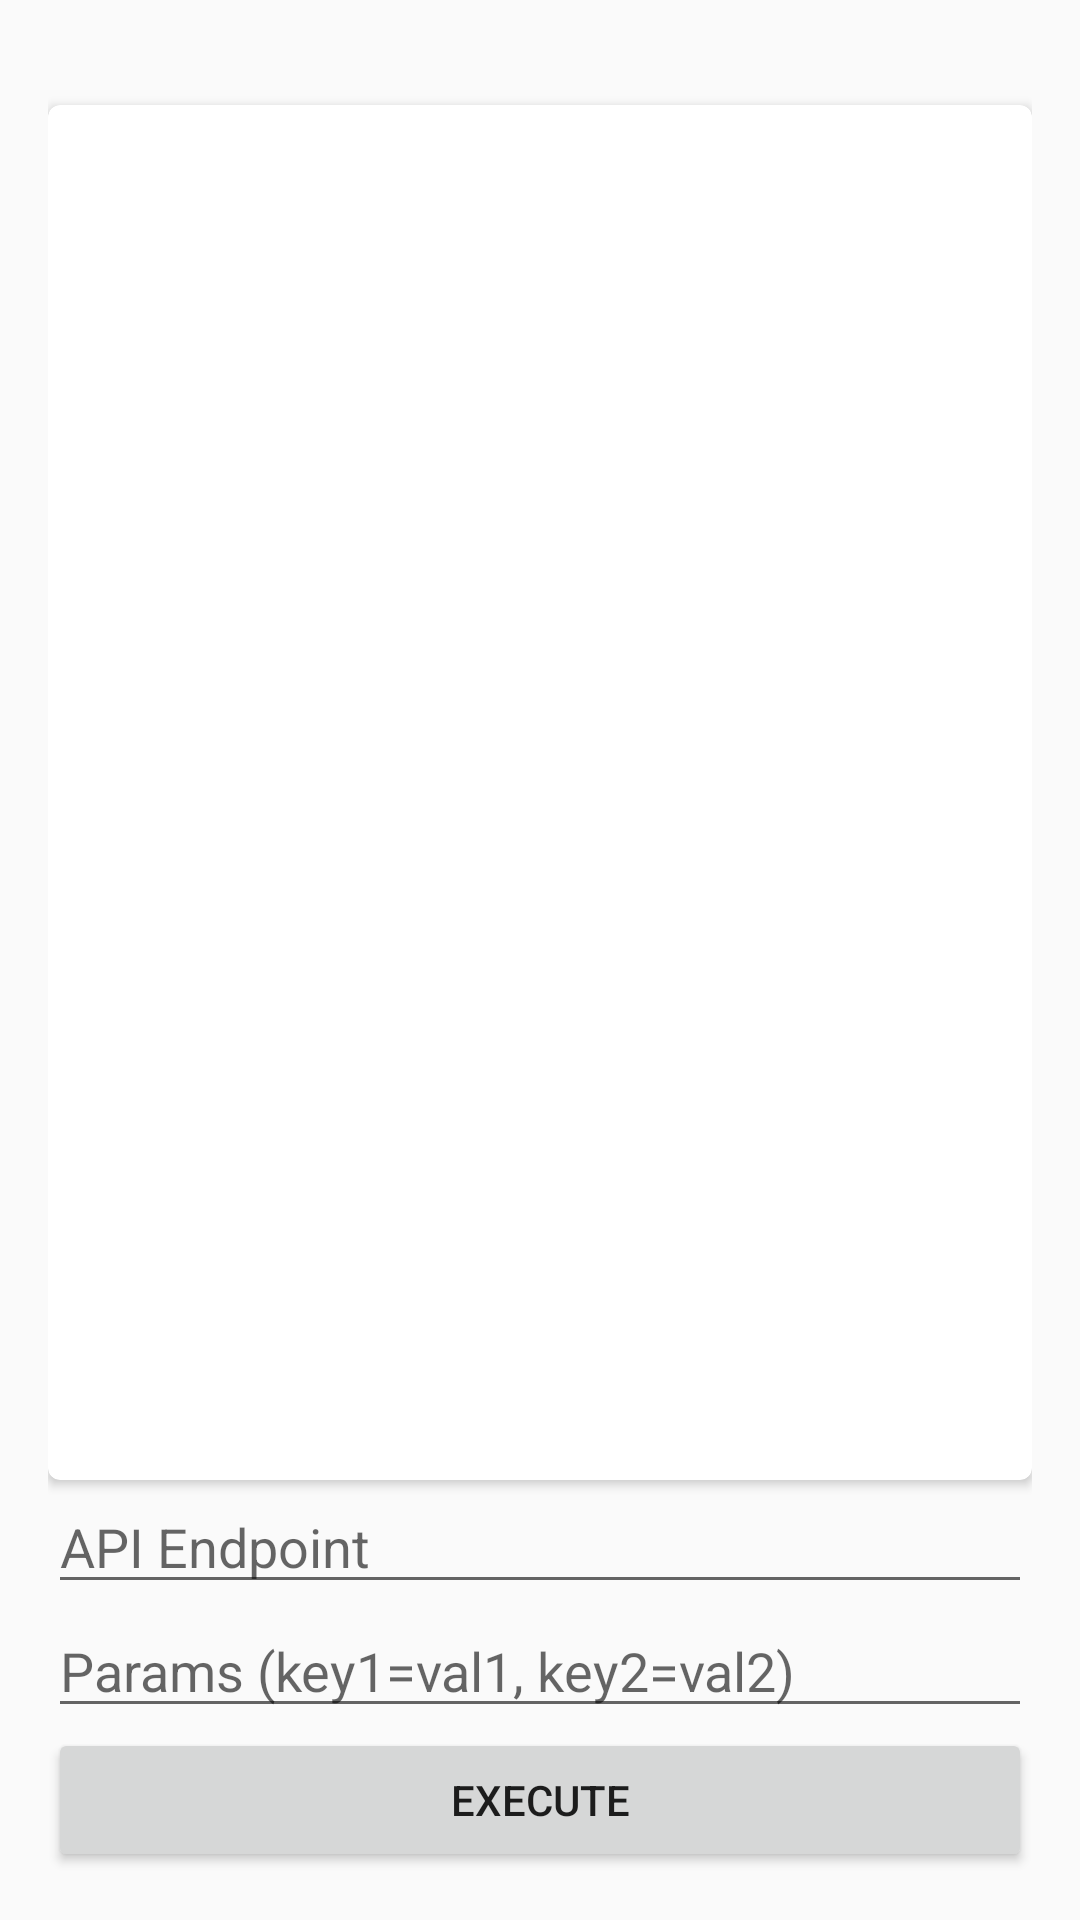

Android layout source for this screen:
<!-- AndroidManifest.xml: application theme AppTheme -->
<!-- res/layout/fragment_manual_request.xml -->
<LinearLayout xmlns:android="http://schemas.android.com/apk/res/android"
    xmlns:tools="http://schemas.android.com/tools"
    android:layout_width="match_parent"
    android:layout_height="match_parent"
    android:paddingLeft="@dimen/activity_horizontal_margin"
    android:paddingRight="@dimen/activity_horizontal_margin"
    android:paddingTop="@dimen/activity_vertical_margin"
    android:paddingBottom="@dimen/activity_vertical_margin"
    android:orientation="vertical"
    tools:context="com.shreyaschand.neodroid.fragment.ManualRequestFragment">

    <TextView
        android:id="@+id/title"
        android:textColor="@color/material_blue_grey_950"
        android:layout_width="wrap_content"
        android:layout_height="wrap_content" />

    <android.support.v7.widget.CardView
        xmlns:card_view="http://schemas.android.com/apk/res-auto"
        android:id="@+id/card_view"
        android:layout_gravity="center"
        android:layout_width="match_parent"
        android:layout_height="0dp"
        android:layout_weight="1"
        card_view:cardCornerRadius="4dp">

        <TextView
            android:id="@+id/description"
            android:layout_marginTop="@dimen/activity_vertical_margin"
            android:layout_width="wrap_content"
            android:layout_height="wrap_content"
            android:maxLines="15"
            android:scrollbars="horizontal|vertical" />
    </android.support.v7.widget.CardView>

    <EditText
        android:id="@+id/endpoint"
        android:layout_width="match_parent"
        android:layout_height="wrap_content"
        android:hint="API Endpoint" />

    <EditText
        android:id="@+id/params"
        android:layout_width="match_parent"
        android:layout_height="wrap_content"
        android:hint="Params (key1=val1, key2=val2)" />

    <Button
        android:id="@+id/execute"
        android:text="Execute"
        android:layout_width="match_parent"
        android:layout_height="wrap_content" />

</LinearLayout>
<!-- resources referenced by this layout -->
<resources>
  <dimen name="activity_horizontal_margin">16dp</dimen>
  <dimen name="activity_vertical_margin">16dp</dimen>
  <style name="AppTheme" parent="Theme.AppCompat.Light.NoActionBar">
          
          <item name="colorPrimary">@color/indigo_500</item>
          <item name="colorPrimaryDark">@color/indigo_700</item>
          <item name="colorAccent">@color/pink_a200</item>
          <item name="windowActionBar">false</item>
          <item name="windowActionModeOverlay">true</item>
      </style>
  <item name="indigo_500" type="color">#3F51B5</item>
  <item name="indigo_700" type="color">#303F9F</item>
  <item name="pink_a200" type="color">#FF4081</item>
</resources>
